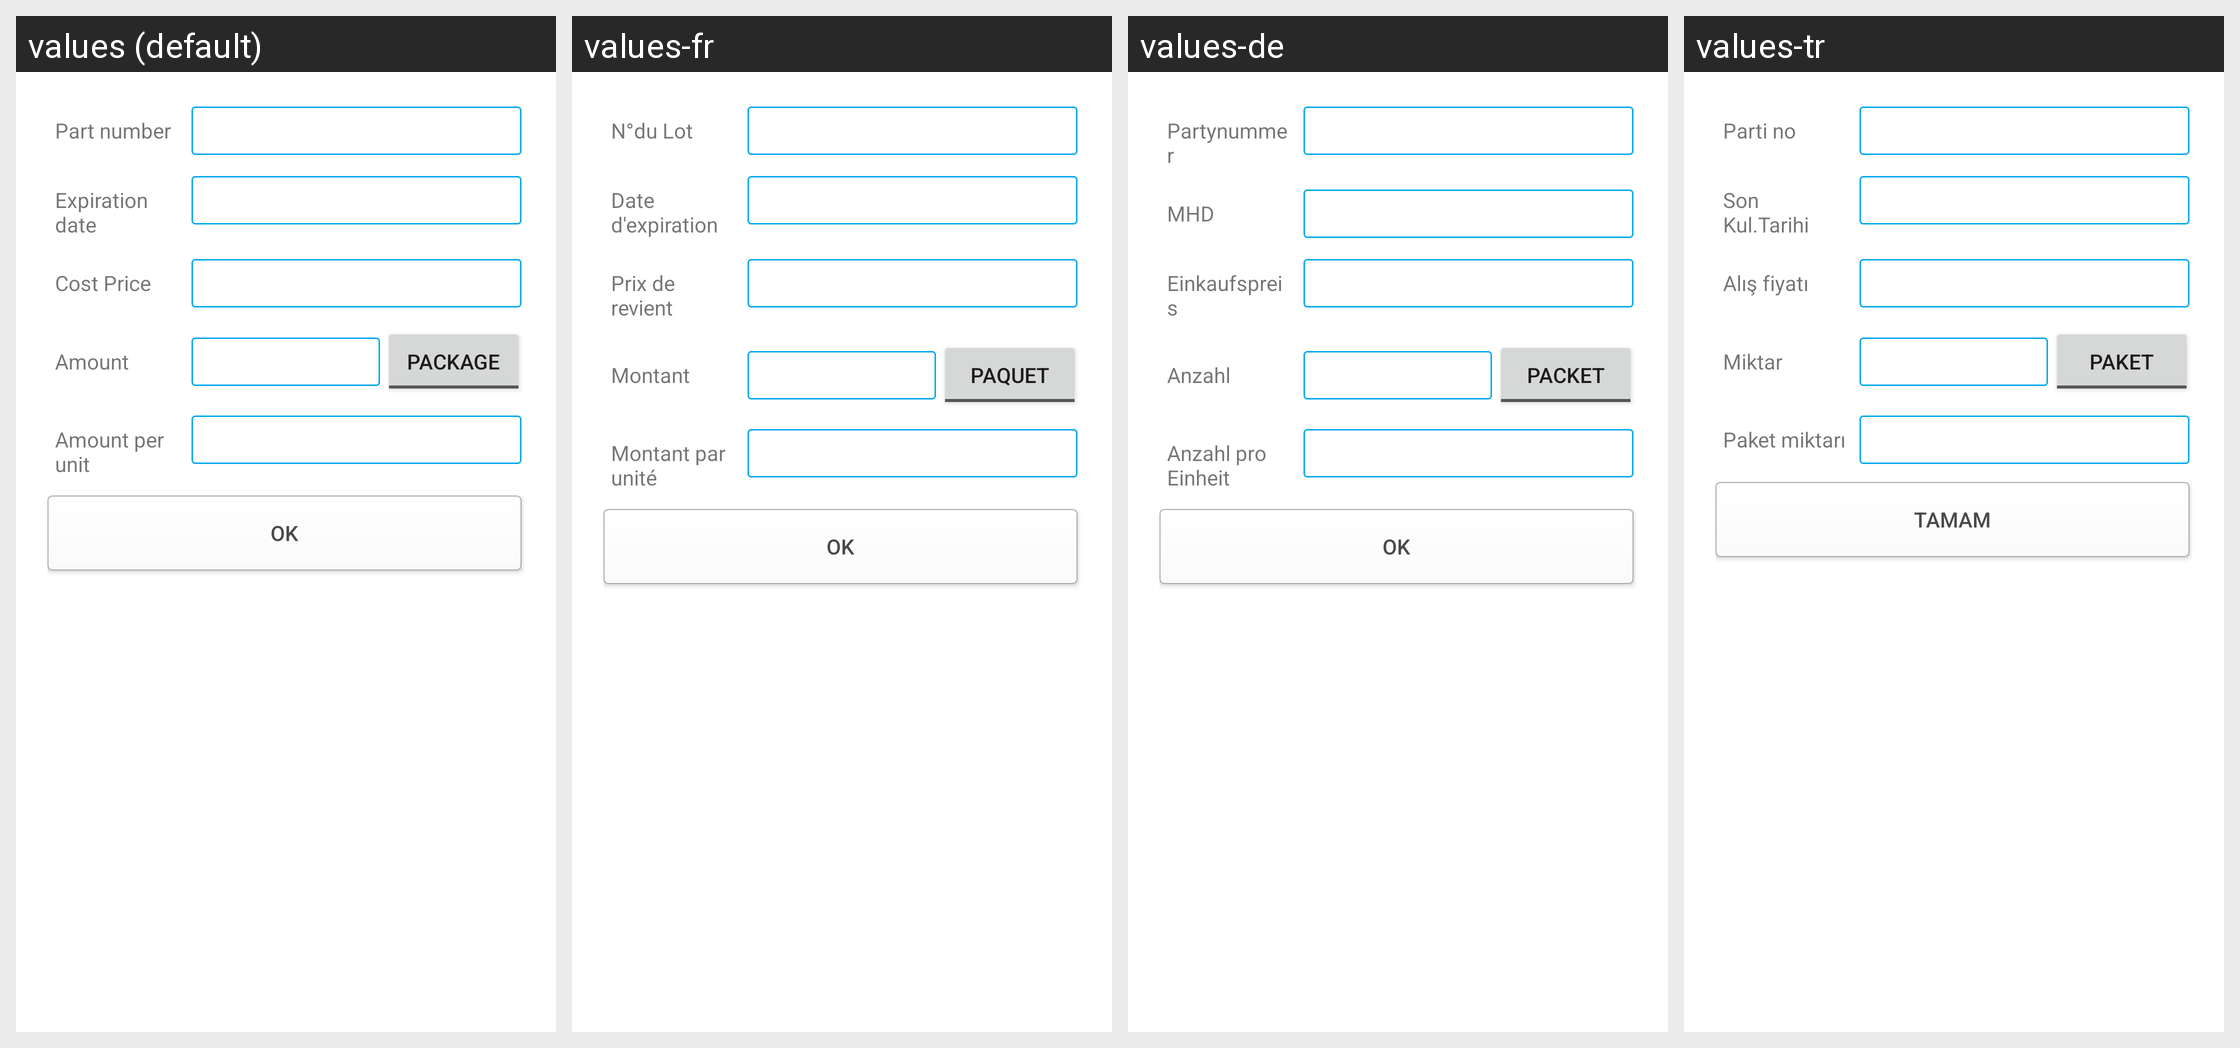

Translations of the strings shown on this Android screen, per locale in the grid:
Android screen res/layout/activity_stock_entry_detail_amount.xml rendered under 4 locales, left to right: values (default), values-fr, values-de, values-tr. Device: Nexus 5 (rendered at 1080×1920; each locale shown at half size, 540×960, under a caption strip naming it); theme Theme.AppCompat.DayNight.Dialog.MinWidth.
Strings drawn on this screen, with the default value and each locale's value (text and hints the layout hard-codes, and strings that could not be matched under every locale, appear in the picture but are not listed):

_package
  values: Package
  values-fr: Paquet
  values-de: Packet
  values-tr: Paket

ok
  values: Ok
  values-fr: Ok
  values-de: Ok
  values-tr: Tamam
